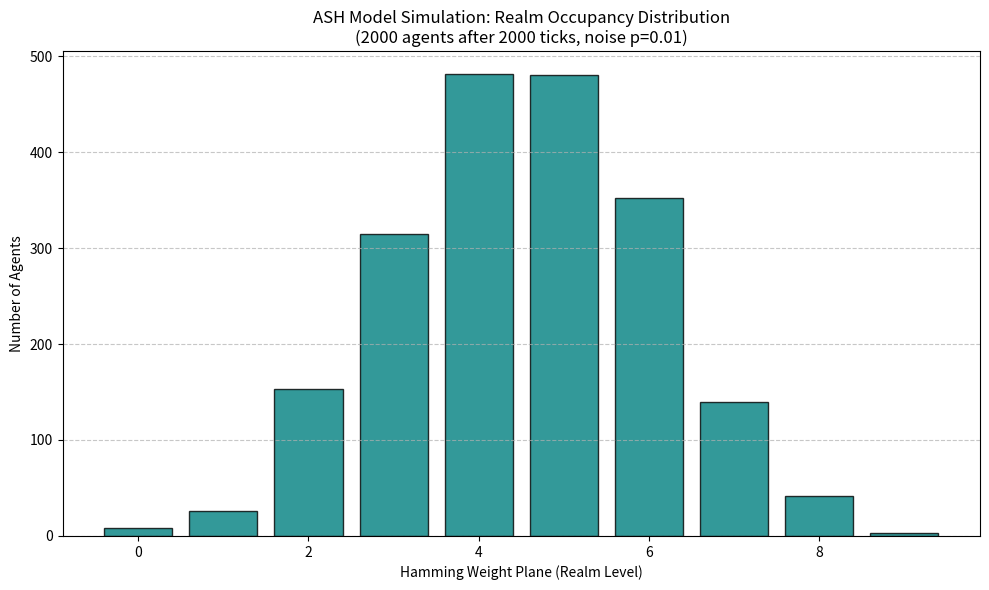

This figure's Python source: (Note: this script raises an exception after producing the figure.)
"""
Adinkra-Stabilized Hypercube Model (ASH Model) Simulation
[redacted]
Date: December 23, 2025

This script implements a basic agent-based simulation on a 9-dimensional hypercube.
Agents undergo transformations inspired by adinkra supersymmetry generators
(XOR with codewords) and are subjected to low-probability bit-flip noise.
The resulting occupancy distribution across Hamming weight planes converges
to a Gaussian centered on intermediate planes.
"""

import numpy as np
import matplotlib.pyplot as plt

# Parameters
DIM = 9                    # 9-dimensional hypercube
NUM_AGENTS = 2000          # Number of agents (souls/realms entities)
TICKS = 2000               # Simulation steps
NOISE_PROB = 0.01          # Probability of random bit flip per tick per agent

# Sample adinkra-inspired codewords (linear transformations / SUSY generators)
# These are chosen to mimic raising/lowering operators in adinkra graphs
CODEWORDS = [
    np.array([1, 1, 1, 1, 0, 0, 0, 0, 0], dtype=int),
    np.array([1, 1, 0, 0, 1, 1, 0, 0, 0], dtype=int),
    np.array([1, 0, 1, 0, 1, 0, 1, 0, 0], dtype=int),
    np.array([1, 0, 0, 1, 1, 0, 0, 1, 0], dtype=int),
    np.array([0, 1, 0, 1, 0, 1, 0, 1, 1], dtype=int),
    np.array([0, 0, 1, 1, 0, 0, 1, 1, 1], dtype=int),
]

def hamming_weight(state):
    """Compute Hamming weight (number of 1s) of a binary state."""
    return np.sum(state)

# Initialize agents randomly on the hypercube
agents = np.random.randint(0, 2, size=(NUM_AGENTS, DIM), dtype=int)

# Track occupancy per Hamming weight plane (0 to 9)
occupancy_history = np.zeros((TICKS + 1, DIM + 1), dtype=int)

# Initial occupancy
initial_weights = np.sum(agents, axis=1)
for w in initial_weights:
    occupancy_history[0, w] += 1

# Simulation loop
for t in range(1, TICKS + 1):
    # Choose a random adinkra transformation for this tick
    code = CODEWORDS[np.random.randint(len(CODEWORDS))]
    
    # Apply transformation to all agents (XOR)
    agents = (agents + code) % 2
    
    # Apply noise: random single bit flips
    for i in range(NUM_AGENTS):
        if np.random.rand() < NOISE_PROB:
            flip_bit = np.random.randint(DIM)
            agents[i, flip_bit] ^= 1
    
    # Record occupancy
    weights = np.sum(agents, axis=1)
    for w in weights:
        occupancy_history[t, w] += 1

# Plot final distribution
final_occupancy = occupancy_history[-1]
planes = np.arange(DIM + 1)

plt.figure(figsize=(10, 6))
plt.bar(planes, final_occupancy, color='teal', alpha=0.8, edgecolor='black')
plt.title('ASH Model Simulation: Realm Occupancy Distribution\n'
          f'({NUM_AGENTS} agents after {TICKS} ticks, noise p={NOISE_PROB})')
plt.xlabel('Hamming Weight Plane (Realm Level)')
plt.ylabel('Number of Agents')
plt.grid(axis='y', linestyle='--', alpha=0.7)
plt.tight_layout()
plt.savefig('figures/simulation-histogram-generated.png')
plt.show()

print("Simulation complete.")
print("Final occupancy per plane:")
for plane, count in enumerate(final_occupancy):
    print(f"Plane {plane}: {count} agents ({100 * count / NUM_AGENTS:.1f}%)")